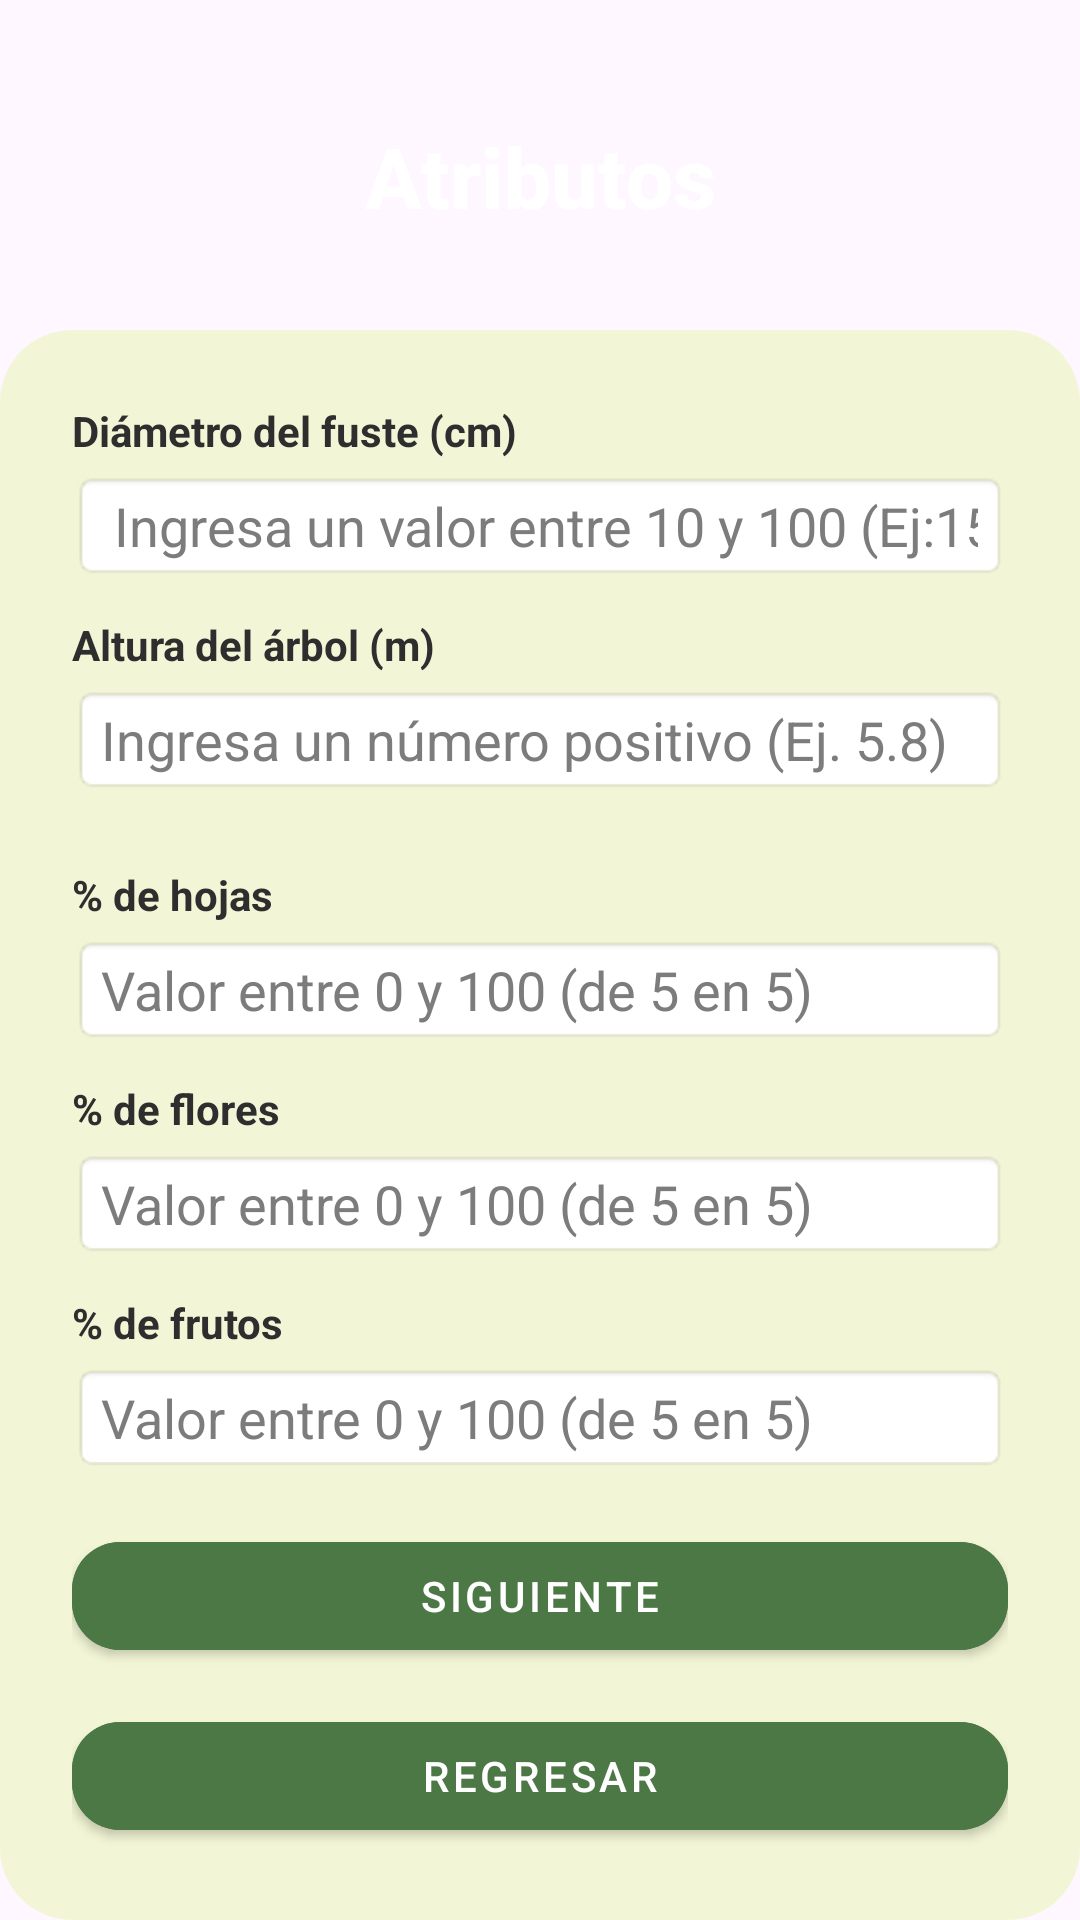

Write the Android layout XML for this screen, with the resource values it uses.
<!-- AndroidManifest.xml: application theme Theme.CatálogoArbol -->
<!-- res/layout/activity_atributos.xml -->
<?xml version="1.0" encoding="utf-8"?>
<FrameLayout xmlns:android="http://schemas.android.com/apk/res/android"
    xmlns:app="http://schemas.android.com/apk/res-auto"
    android:layout_width="match_parent"
    android:layout_height="match_parent">

    
    <ImageView
        android:id="@+id/fondo"
        android:layout_width="match_parent"
        android:layout_height="match_parent"
        android:src="@drawable/fondo_hojas"
        android:scaleType="centerCrop"
        android:contentDescription="@string/app_name" />

    
    <TextView
        android:id="@+id/tvTitulo"
        android:layout_width="match_parent"
        android:layout_height="wrap_content"
        android:text="Atributos"
        android:textSize="28sp"
        android:textStyle="bold"
        android:fontFamily="sans-serif-medium"
        android:textColor="#FFFFFF"
        android:gravity="center"
        android:layout_marginTop="40dp"
        android:layout_marginBottom="8dp" />

    
    <LinearLayout
        android:layout_width="match_parent"
        android:layout_height="match_parent"
        android:orientation="vertical"
        android:background="@drawable/bg_rounded_container"
        android:padding="24dp"
        android:layout_marginTop="110dp"
        android:layout_marginHorizontal="0dp">

        <ScrollView
            android:layout_width="match_parent"
            android:layout_height="0dp"
            android:layout_weight="1">

            <LinearLayout
                android:layout_width="match_parent"
                android:layout_height="wrap_content"
                android:orientation="vertical">

                
                <TextView
                    android:layout_width="wrap_content"
                    android:layout_height="wrap_content"
                    android:text="Diámetro del fuste (cm)"
                    android:textColor="#2E2E2E"
                    android:textStyle="bold"
                    android:layout_marginBottom="4dp" />

                <EditText
                    android:id="@+id/etDiametro"
                    android:hint=" Ingresa un valor entre 10 y 100 (Ej:15.5)"
                    android:inputType="numberDecimal"
                    android:layout_width="match_parent"
                    android:layout_height="wrap_content"
                    android:textColorHint="#7C7C7C"
                    android:textColor="#2E2E2E"
                    android:background="@android:drawable/editbox_background_normal"
                    android:layout_marginBottom="12dp" />

                
                <TextView
                    android:layout_width="wrap_content"
                    android:layout_height="wrap_content"
                    android:text="Altura del árbol (m)"
                    android:textColor="#2E2E2E"
                    android:textStyle="bold"
                    android:layout_marginBottom="4dp" />

                <EditText
                    android:id="@+id/etAltura"
                    android:hint="Ingresa un número positivo (Ej. 5.8)"
                    android:inputType="numberDecimal"
                    android:layout_width="match_parent"
                    android:layout_height="wrap_content"
                    android:textColorHint="#7C7C7C"
                    android:textColor="#2E2E2E"
                    android:background="@android:drawable/editbox_background_normal"
                    android:layout_marginBottom="24dp" />

                
                <TextView
                    android:layout_width="wrap_content"
                    android:layout_height="wrap_content"
                    android:text="% de hojas"
                    android:textColor="#2E2E2E"
                    android:textStyle="bold"
                    android:layout_marginBottom="4dp" />

                <EditText
                    android:id="@+id/etHojas"
                    android:hint="Valor entre 0 y 100 (de 5 en 5)"
                    android:inputType="number"
                    android:layout_width="match_parent"
                    android:layout_height="wrap_content"
                    android:textColorHint="#7C7C7C"
                    android:textColor="#2E2E2E"
                    android:background="@android:drawable/editbox_background_normal"
                    android:layout_marginBottom="12dp" />

                
                <TextView
                    android:layout_width="wrap_content"
                    android:layout_height="wrap_content"
                    android:text="% de flores"
                    android:textColor="#2E2E2E"
                    android:textStyle="bold"
                    android:layout_marginBottom="4dp" />

                <EditText
                    android:id="@+id/etFlores"
                    android:hint="Valor entre 0 y 100 (de 5 en 5)"
                    android:inputType="number"
                    android:layout_width="match_parent"
                    android:layout_height="wrap_content"
                    android:textColorHint="#7C7C7C"
                    android:textColor="#2E2E2E"
                    android:background="@android:drawable/editbox_background_normal"
                    android:layout_marginBottom="12dp" />

                
                <TextView
                    android:layout_width="wrap_content"
                    android:layout_height="wrap_content"
                    android:text="% de frutos"
                    android:textColor="#2E2E2E"
                    android:textStyle="bold"
                    android:layout_marginBottom="4dp" />

                <EditText
                    android:id="@+id/etFrutos"
                    android:hint="Valor entre 0 y 100 (de 5 en 5)"
                    android:inputType="number"
                    android:layout_width="match_parent"
                    android:layout_height="wrap_content"
                    android:textColor="#2E2E2E"
                    android:textColorHint="#7C7C7C"
                    android:background="@android:drawable/editbox_background_normal"
                    android:layout_marginBottom="12dp" />

                
                <Spinner
                    android:id="@+id/spMadurez"
                    android:layout_width="match_parent"
                    android:layout_height="wrap_content"
                    android:visibility="gone"
                    android:layout_marginBottom="12dp" />

                <Spinner
                    android:id="@+id/spEstadoHojas"
                    android:layout_width="match_parent"
                    android:layout_height="wrap_content"
                    android:visibility="gone"
                    android:layout_marginBottom="24dp" />
            </LinearLayout>
        </ScrollView>

        
        <com.google.android.material.button.MaterialButton
            android:id="@+id/btnSiguiente"
            style="@style/Widget.MaterialComponents.Button"
            android:layout_width="match_parent"
            android:layout_height="wrap_content"
            android:text="Siguiente"
            app:cornerRadius="16dp"
            android:backgroundTint="#4C7845"
            android:textColor="#FFFFFF"
            android:layout_marginBottom="12dp" />

        <com.google.android.material.button.MaterialButton
            android:id="@+id/btnRegresar"
            style="@style/Widget.MaterialComponents.Button"
            android:layout_width="match_parent"
            android:layout_height="wrap_content"
            android:text="Regresar"
            app:cornerRadius="16dp"
            android:backgroundTint="#4C7845"
            android:textColor="#FFFFFF" />
    </LinearLayout>
</FrameLayout>
<!-- resources referenced by this layout -->
<resources>
  <!-- drawable bg_rounded_container (drawable) -->
  <shape xmlns:android="http://schemas.android.com/apk/res/android">
      <solid android:color="#F3F6D6" />
      <corners android:radius="24dp" />
  </shape>
  <string name="app_name">CatálogoArbol</string>
  <style name="Theme.CatálogoArbol" parent="Base.Theme.CatálogoArbol" />
  <style name="Base.Theme.CatálogoArbol" parent="Theme.Material3.DayNight.NoActionBar">
          
          
      </style>
</resources>
